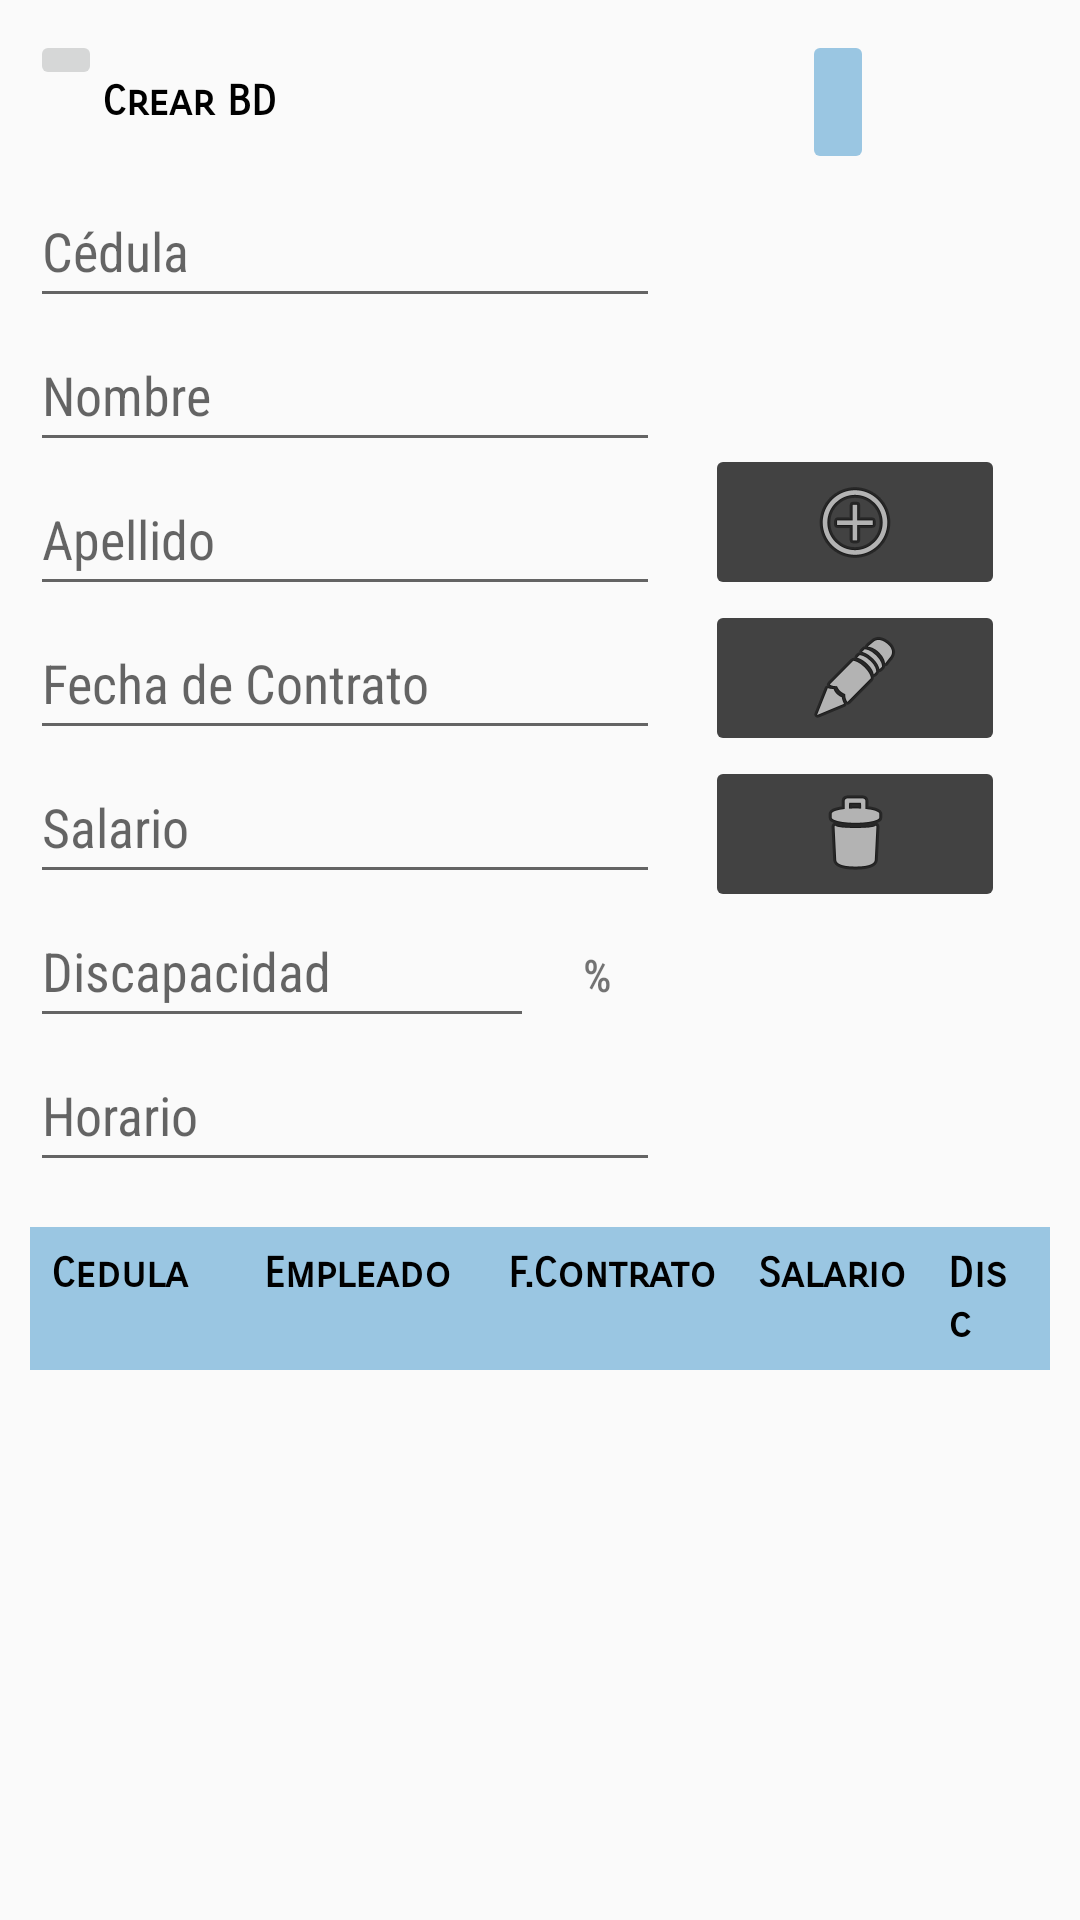

Here is an Android app screen rendered from its layout file. Give the layout XML and the strings, colors and styles it references.
<!-- AndroidManifest.xml: application theme Theme.Design.Light.NoActionBar -->
<!-- res/layout/activity_main.xml -->
<?xml version="1.0" encoding="utf-8"?>
<LinearLayout xmlns:android="http://schemas.android.com/apk/res/android"
    xmlns:app="http://schemas.android.com/apk/res-auto"
    xmlns:tools="http://schemas.android.com/tools"
    android:layout_width="match_parent"
    android:layout_height="match_parent"
    android:orientation="vertical"
    tools:context=".MainActivity"
    android:padding="10dp">

    <LinearLayout
        android:layout_width="match_parent"
        android:layout_height="wrap_content">

        <ImageButton
            android:id="@+id/iBtnCreateDb"
            android:layout_width="wrap_content"
            android:layout_height="wrap_content"
            android:contentDescription="@string/tagCreateDB"
            app:srcCompat="@drawable/data_storage_ic" />

        <TextView
            android:id="@+id/textView"
            android:layout_width="wrap_content"
            android:layout_height="wrap_content"
            android:text="@string/tagCreateDB"
            android:fontFamily="sans-serif-smallcaps"
            android:textColor="@color/black"
            android:layout_gravity="center"
            android:textStyle="bold"/>

        <ImageButton
            android:id="@+id/iBtnNext"
            android:layout_width="wrap_content"
            android:layout_height="wrap_content"
            android:layout_gravity="center"
            android:layout_marginLeft="175dp"
            android:backgroundTint="#9AC6E2"
            android:minHeight="48dp"
            app:srcCompat="@drawable/ic_arrow"
            android:contentDescription="@string/contextNext"/>
    </LinearLayout>

    <LinearLayout
        android:layout_width="match_parent"
        android:layout_height="wrap_content"
        android:orientation="horizontal">

        <LinearLayout
            android:layout_width="wrap_content"
            android:layout_height="wrap_content"
            android:orientation="vertical">

            <EditText
                android:id="@+id/txtCedula"
                android:layout_width="wrap_content"
                android:layout_height="wrap_content"
                android:ems="10"
                android:fontFamily="sans-serif-condensed"
                android:hint="@string/hintcedula"
                android:inputType="number"
                android:minHeight="48dp" />

            <EditText
                android:id="@+id/txtNombre"
                android:layout_width="wrap_content"
                android:layout_height="wrap_content"
                android:ems="10"
                android:fontFamily="sans-serif-condensed"
                android:hint="@string/hintnombres"
                android:inputType="textPersonName"
                android:minHeight="48dp" />

            <EditText
                android:id="@+id/txtApellido"
                android:layout_width="wrap_content"
                android:layout_height="wrap_content"
                android:ems="10"
                android:fontFamily="sans-serif-condensed"
                android:hint="@string/hintapellido"
                android:inputType="textPersonName"
                android:minHeight="48dp" />

            <EditText
                android:id="@+id/txtHire_date"
                android:layout_width="wrap_content"
                android:layout_height="wrap_content"
                android:ems="10"
                android:fontFamily="sans-serif-condensed"
                android:hint="@string/hintHireDate"
                android:inputType="date"
                android:minHeight="48dp" />

            <EditText
                android:id="@+id/txtSalario"
                android:layout_width="wrap_content"
                android:layout_height="wrap_content"
                android:ems="10"
                android:fontFamily="sans-serif-condensed"
                android:hint="@string/hintSalario"
                android:inputType="numberDecimal"
                android:minHeight="48dp" />

            <LinearLayout
                android:layout_width="match_parent"
                android:layout_height="match_parent"
                android:orientation="horizontal">

                <EditText
                    android:id="@+id/txtDiscapacidad"
                    android:layout_width="0dp"
                    android:layout_weight="8"
                    android:layout_height="wrap_content"
                    android:ems="10"
                    android:fontFamily="sans-serif-condensed"
                    android:hint="@string/hintDiscapacidad"
                    android:inputType="number"
                    android:minHeight="48dp" />

                <TextView
                    android:id="@+id/textView2"
                    android:layout_width="0dp"
                    android:layout_weight="2"
                    android:layout_height="wrap_content"
                    android:text="@string/tagPercent"
                    android:textAlignment="center"
                    android:fontFamily="sans-serif-condensed-medium"
                    android:textSize="15sp"/>
            </LinearLayout>

            <EditText
                android:id="@+id/txtHorario"
                android:layout_width="wrap_content"
                android:layout_height="wrap_content"
                android:ems="10"
                android:fontFamily="sans-serif-condensed"
                android:hint="@string/hinthorario"
                android:inputType="textPersonName"
                android:minHeight="48dp" />
        </LinearLayout>

        <LinearLayout
            android:layout_width="match_parent"
            android:layout_height="wrap_content"
            android:orientation="vertical"
            android:layout_gravity="center"
            android:padding="15dp">

            <ImageButton
                android:id="@+id/iBtnGuardar"
                android:layout_width="match_parent"
                android:layout_height="wrap_content"
                app:srcCompat="@android:drawable/ic_menu_add"
                android:contentDescription="@string/contextAdd"
                android:backgroundTint="@color/cardview_dark_background"/>

            <ImageButton
                android:id="@+id/iBtnEditar"
                android:layout_width="match_parent"
                android:layout_height="wrap_content"
                app:srcCompat="@android:drawable/ic_menu_edit"
                android:contentDescription="@string/contextEdit"
                android:backgroundTint="@color/cardview_dark_background"/>

            <ImageButton
                android:id="@+id/iBtnEliminar"
                android:layout_width="match_parent"
                android:layout_height="wrap_content"
                app:srcCompat="@android:drawable/ic_menu_delete"
                android:contentDescription="@string/contextDelete"
                android:backgroundTint="@color/cardview_dark_background"/>
        </LinearLayout>
    </LinearLayout>

    <LinearLayout
        android:layout_width="match_parent"
        android:layout_height="wrap_content"
        android:orientation="horizontal"
        android:background="#9AC6E2"
        android:layout_marginTop="15dp">

        <TextView
            android:id="@+id/tvCedula"
            android:layout_width="0dp"
            android:layout_weight="3.5"
            android:layout_height="wrap_content"
            android:fontFamily="sans-serif-smallcaps"
            android:padding="7dp"
            android:text="@string/cCedula"
            android:textColor="@color/black"
            android:textStyle="bold" />

        <TextView
            android:id="@+id/tvEmpleado"
            android:layout_width="0dp"
            android:layout_weight="4"
            android:layout_height="wrap_content"
            android:fontFamily="sans-serif-smallcaps"
            android:padding="7dp"
            android:text="@string/cEmpleado"
            android:textColor="@color/black"
            android:textStyle="bold" />

        <TextView
            android:id="@+id/tvHireDate"
            android:layout_width="0dp"
            android:layout_weight="4.1"
            android:layout_height="wrap_content"
            android:fontFamily="sans-serif-smallcaps"
            android:padding="7dp"
            android:text="@string/cHireDate"
            android:textColor="@color/black"
            android:textStyle="bold" />

        <TextView
            android:id="@+id/tvSalario"
            android:layout_width="0dp"
            android:layout_weight="3.1"
            android:layout_height="wrap_content"
            android:fontFamily="sans-serif-smallcaps"
            android:padding="7dp"
            android:text="@string/cSalario"
            android:textColor="@color/black"
            android:textStyle="bold" />

        <TextView
            android:id="@+id/tvDiscapacidad"
            android:layout_width="0dp"
            android:layout_weight="2"
            android:layout_height="wrap_content"
            android:fontFamily="sans-serif-smallcaps"
            android:padding="7dp"
            android:text="@string/cDiscapacidad"
            android:textColor="@color/black"
            android:textStyle="bold" />

    </LinearLayout>

    <TableLayout
        android:id="@+id/tlempleados"
        android:layout_width="match_parent"
        android:layout_height="match_parent">

        <TableRow
            android:layout_width="match_parent"
            android:layout_height="match_parent" />

        <TableRow
            android:layout_width="match_parent"
            android:layout_height="match_parent" />

        <TableRow
            android:layout_width="match_parent"
            android:layout_height="match_parent" />

        <TableRow
            android:layout_width="match_parent"
            android:layout_height="match_parent" />
    </TableLayout>

</LinearLayout>
<!-- resources referenced by this layout -->
<resources>
  <string name="cCedula">Cedula</string>
  <string name="cDiscapacidad">Disc</string>
  <string name="cEmpleado">Empleado</string>
  <string name="cHireDate">F.Contrato</string>
  <string name="cSalario">Salario</string>
  <string name="contextAdd">Agregar</string>
  <string name="contextDelete">Eliminar</string>
  <string name="contextEdit">Editar</string>
  <string name="contextNext">Siguiente</string>
  <string name="hintDiscapacidad">Discapacidad</string>
  <string name="hintHireDate">Fecha de Contrato</string>
  <string name="hintSalario">Salario</string>
  <string name="hintapellido">Apellido</string>
  <string name="hintcedula">Cédula</string>
  <string name="hinthorario">Horario</string>
  <string name="hintnombres">Nombre</string>
  <string name="tagCreateDB">Crear BD</string>
  <string name="tagPercent">%</string>
  <!-- not gathered from this repository: default colours our renderer supplied (Android Studio template values) -->
  <color name="black">#FF000000</color>
</resources>
